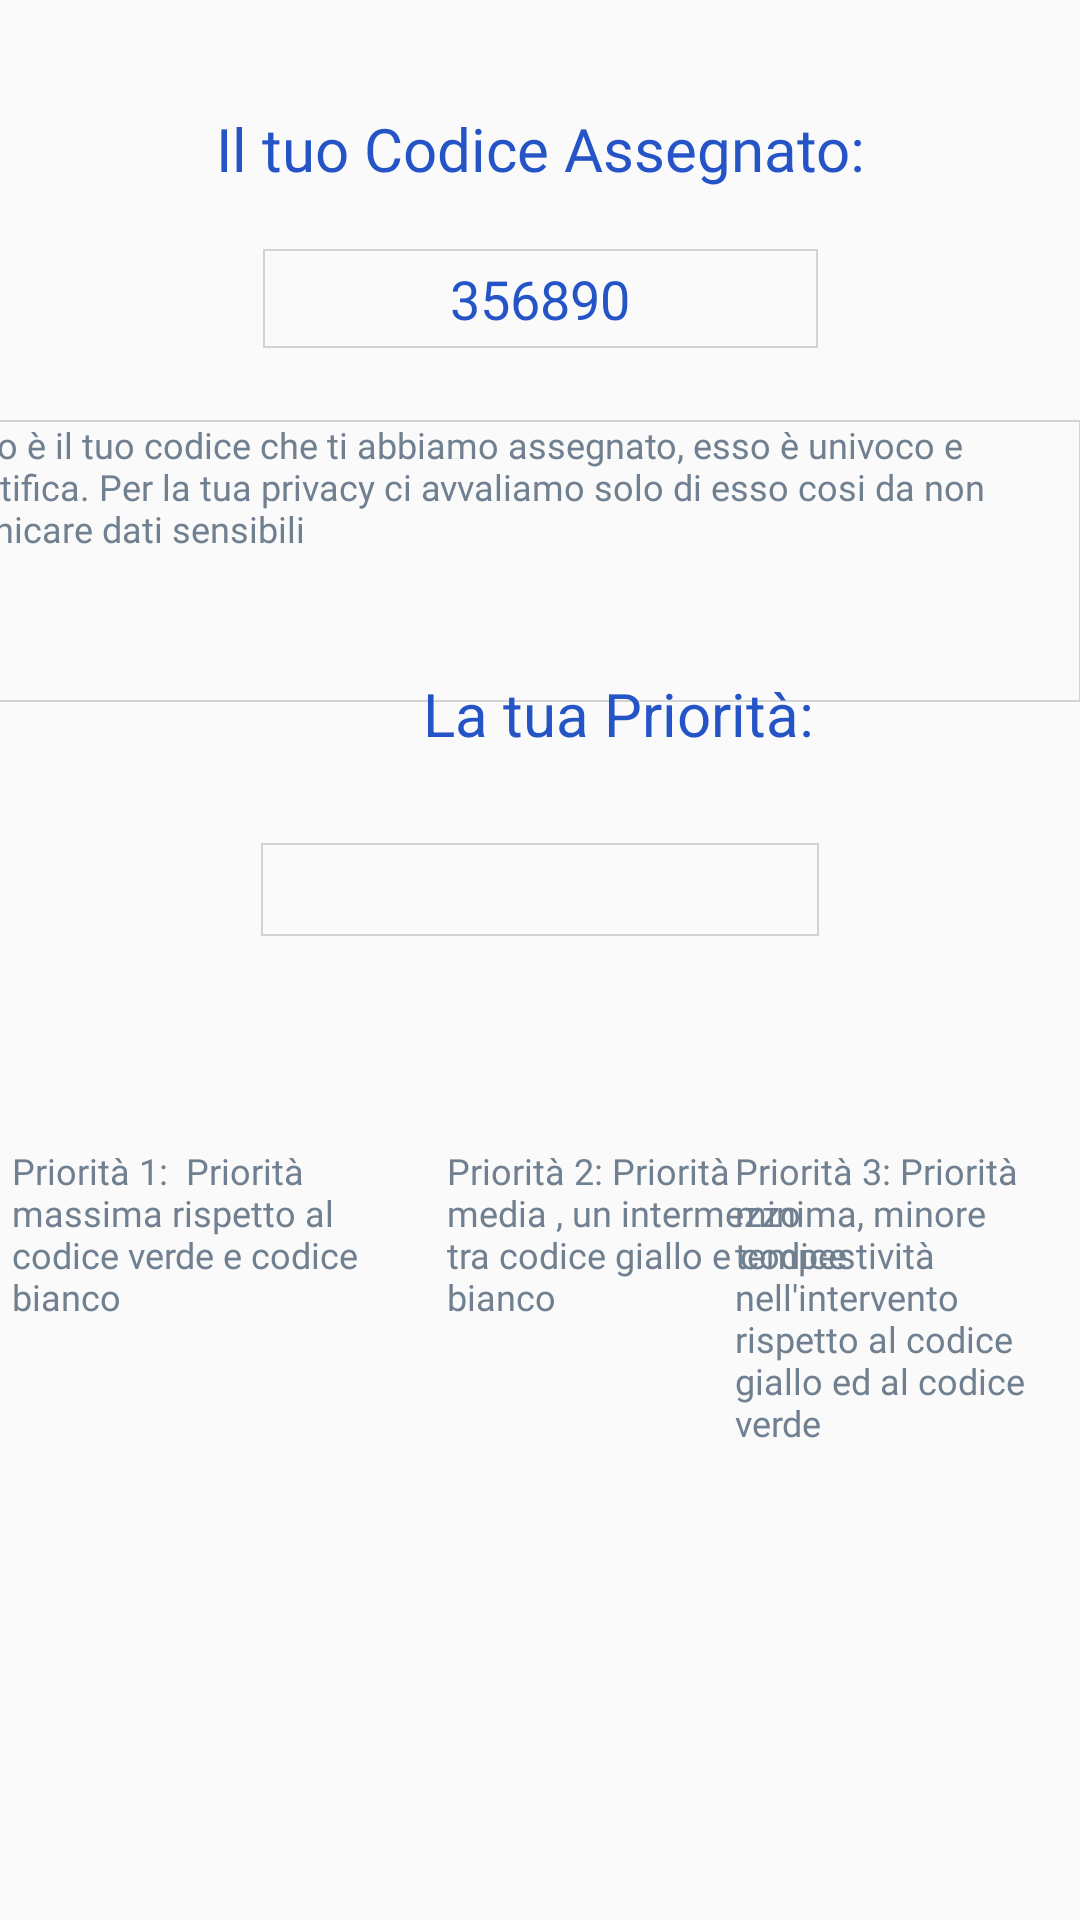

Produce the Android XML layout that renders to this screen, including the resource entries it uses.
<!-- AndroidManifest.xml: application theme AppTheme -->
<!-- res/layout/fragment_code.xml -->
<?xml version="1.0" encoding="utf-8"?>
<androidx.constraintlayout.widget.ConstraintLayout xmlns:android="http://schemas.android.com/apk/res/android"
  xmlns:app="http://schemas.android.com/apk/res-auto"
  xmlns:tools="http://schemas.android.com/tools"
  android:layout_width="match_parent"
  android:layout_height="match_parent"
  tools:context=".profile_code"
  >

  <TextView
    android:id="@+id/textView8"
    android:layout_width="match_parent"
    android:layout_height="wrap_content"
    android:layout_marginTop="36dp"
    android:fontFamily="@font/poppins_medium"
    android:gravity="center"
    android:text="Il tuo Codice Assegnato:"
    android:textColor="@color/home1"
    android:textSize="20sp"
    app:layout_constraintEnd_toEndOf="parent"
    app:layout_constraintHorizontal_bias="0.0"
    app:layout_constraintStart_toStartOf="parent"
    app:layout_constraintTop_toTopOf="parent" />

  <TextView
    android:id="@+id/textView13"
    android:layout_width="185dp"
    android:layout_height="33dp"
    android:layout_marginTop="20dp"
    android:background="@drawable/borderwindow"
    android:gravity="center"
    android:text="356890"
    android:textColor="@color/home1"
    android:textSize="18sp"
    app:layout_constraintEnd_toEndOf="parent"
    app:layout_constraintStart_toStartOf="parent"
    app:layout_constraintTop_toBottomOf="@+id/textView8" />

  <TextView
    android:id="@+id/textView14"
    android:layout_width="413dp"
    android:layout_height="94dp"
    android:layout_marginTop="24dp"
    android:background="@drawable/borderwindow"
    android:fontFamily="@font/poppins_medium"
    android:gravity="left"
    android:textColor="@color/navbar"
    android:textSize="12dp"
    android:paddingLeft="20dp"
    android:text="Questo è il tuo codice che ti abbiamo assegnato, esso è univoco e ti identifica. Per la tua privacy ci avvaliamo solo di esso cosi da non comunicare dati sensibili"
    app:layout_constraintEnd_toEndOf="parent"
    app:layout_constraintHorizontal_bias="1.0"
    app:layout_constraintStart_toStartOf="parent"
    app:layout_constraintTop_toBottomOf="@+id/textView13" />

  <TextView
    android:id="@+id/textView9"
    android:layout_width="412dp"
    android:layout_height="30dp"
    android:layout_marginBottom="28dp"
    android:gravity="center"
    android:text="La tua Priorità:"
    android:textColor="@color/home1"
    android:textSize="20sp"
    app:layout_constraintBottom_toTopOf="@+id/priority"
    app:layout_constraintEnd_toEndOf="parent"
    app:layout_constraintHorizontal_bias="0.0"
    app:layout_constraintStart_toStartOf="parent" />

  <TextView
    android:id="@+id/priority"
    android:layout_width="186dp"
    android:layout_height="31dp"
    android:layout_marginBottom="328dp"
    android:background="@drawable/borderwindow"
    android:gravity="center"
    android:textColor="@color/home1"
    android:textSize="20sp"

    app:layout_constraintBottom_toBottomOf="parent"
    app:layout_constraintEnd_toEndOf="parent"
    app:layout_constraintStart_toStartOf="parent" />

  <TextView
    android:id="@+id/textView12"
    android:layout_width="130dp"
    android:layout_height="84dp"
    android:layout_marginStart="4dp"
    android:layout_marginTop="70dp"
    android:fontFamily="@font/poppins_medium"
    android:textSize="12dp"
    android:textColor="@color/navbar"
    android:text="Priorità 1:  Priorità massima rispetto al codice verde e codice bianco"
    app:layout_constraintStart_toStartOf="parent"
    app:layout_constraintTop_toBottomOf="@+id/priority" />

  <TextView
    android:id="@+id/textView15"
    android:layout_width="135dp"
    android:layout_height="100dp"
    android:textColor="@color/navbar"
    android:layout_marginStart="15dp"
    android:layout_marginTop="70dp"
    android:fontFamily="@font/poppins_medium"
    android:text="Priorità 2: Priorità media , un intermezzo tra codice giallo e codice bianco "
    android:textSize="12dp"
    app:layout_constraintStart_toEndOf="@+id/textView12"
    app:layout_constraintTop_toBottomOf="@+id/priority" />

  <TextView
    android:id="@+id/textView16"
    android:layout_width="110dp"
    android:layout_height="152dp"
    android:layout_marginTop="70dp"
    android:layout_marginEnd="5dp"
    android:textColor="@color/navbar"
    android:fontFamily="@font/poppins_medium"
    android:text="Priorità 3: Priorità minima, minore tempestività nell'intervento rispetto al codice giallo ed al codice verde"
    android:textSize="12dp"
    app:layout_constraintEnd_toEndOf="parent"
    app:layout_constraintHorizontal_bias="1.0"
    app:layout_constraintStart_toEndOf="@+id/textView15"
    app:layout_constraintTop_toBottomOf="@+id/priority" />

</androidx.constraintlayout.widget.ConstraintLayout>
<!-- resources referenced by this layout -->
<resources>
  <color name="home1">#2554C7</color>
  <color name="navbar">#708090</color>
  <!-- drawable borderwindow (drawable) -->
  <?xml version="1.0" encoding="utf-8"?>
  <shape xmlns:android="http://schemas.android.com/apk/res/android">
  
    <stroke
      android:width="0.50dp"
      android:color="@color/lightgray"
  
      />
  
  
  
  </shape>
  <style name="AppTheme" parent="Theme.AppCompat.Light.NoActionBar">
      
  
      <item name="colorPrimaryDark">@color/home1</item>
  
    </style>
  <color name="lightgray">#d3d3d3</color>
</resources>
